Labelled photos from "eyes", an image-classification folder in Kyoeun33/yawm1. The possible labels are: closed, open.

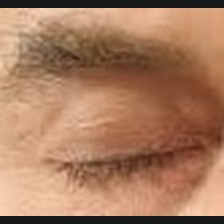
Label: closed

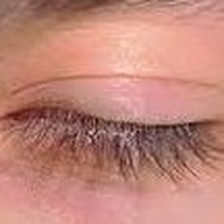
Label: closed

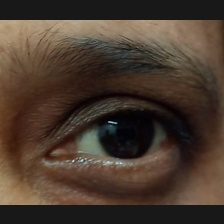
Label: open

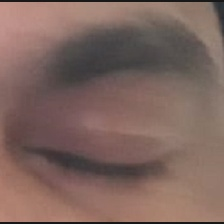
Label: closed

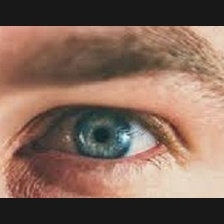
Label: open

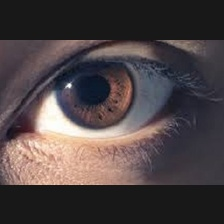
Label: open
